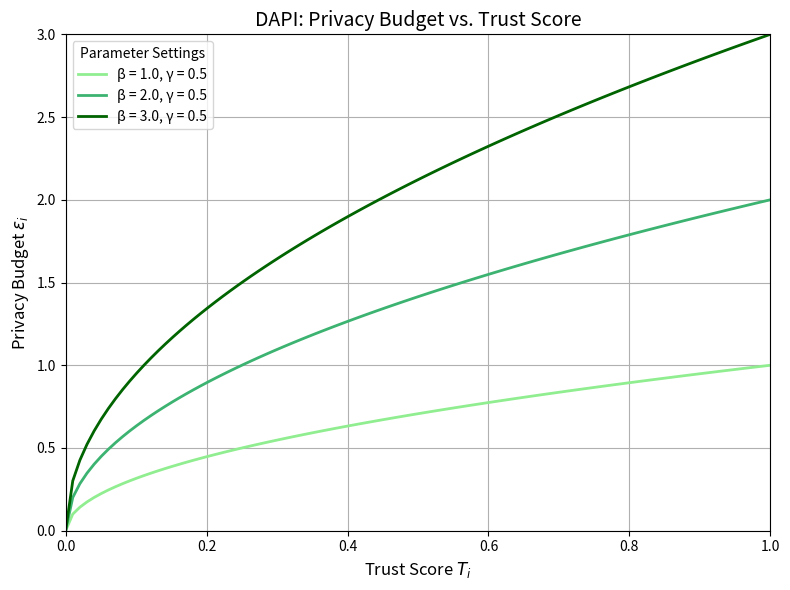

Generate this figure with matplotlib:
import numpy as np
import matplotlib.pyplot as plt

# Trust Score range starting at 0
trust_scores = np.linspace(0, 1, 100)

# Fixed gamma
gamma = 0.5

# Beta values and green shades
beta_values = [1.0, 2.0, 3.0]
colors = ['lightgreen', 'mediumseagreen', 'darkgreen']

# Plot
plt.figure(figsize=(8, 6))

for beta, color in zip(beta_values, colors):
    epsilon = beta * np.power(trust_scores, gamma)  # ε = β * Ti^γ
    plt.plot(trust_scores, epsilon, label=f'β = {beta}, γ = {gamma}', linewidth=2, color=color)

# Graph configuration
plt.xlabel('Trust Score $T_i$', fontsize=12)
plt.ylabel('Privacy Budget $\\varepsilon_i$', fontsize=12)
plt.title('DAPI: Privacy Budget vs. Trust Score', fontsize=14)
plt.legend(title='Parameter Settings')
plt.grid(True)
plt.xlim(0, 1)
plt.ylim(0, max(beta_values))  # Adjust y-axis based on max β
plt.tight_layout()
plt.show()
